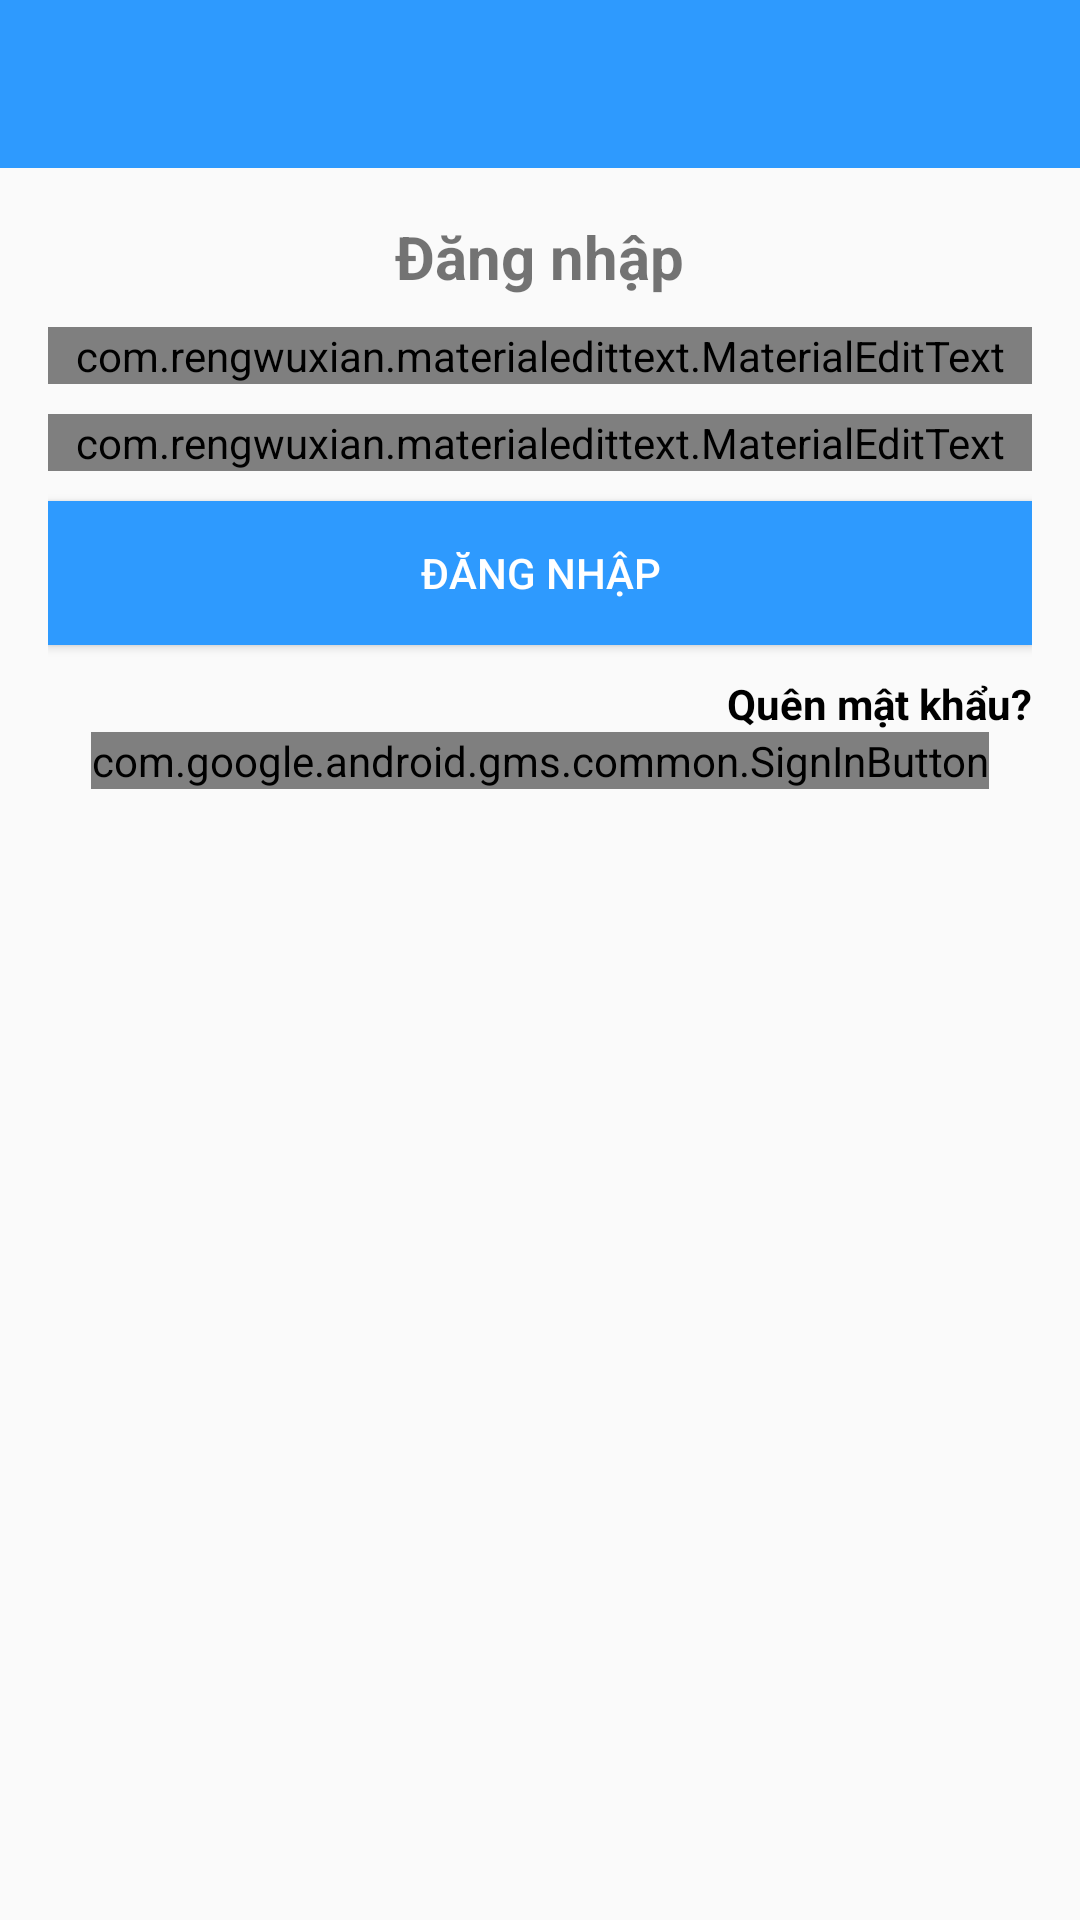

Android layout source for this screen:
<!-- AndroidManifest.xml: activity theme Theme.AppCompat.Light.NoActionBar -->
<!-- res/layout/activity_login.xml -->
<?xml version="1.0" encoding="utf-8"?>
<RelativeLayout xmlns:android="http://schemas.android.com/apk/res/android"
    xmlns:app="http://schemas.android.com/apk/res-auto"
    xmlns:tools="http://schemas.android.com/tools"
    android:layout_width="match_parent"
    android:layout_height="match_parent"
    tools:context=".LoginActivity">

    <include
        android:id="@+id/toolbar"
        layout="@layout/bar_layout" />

    <LinearLayout
        android:layout_width="match_parent"
        android:layout_height="wrap_content"
        android:layout_below="@id/toolbar"
        android:gravity="center_horizontal"
        android:orientation="vertical"
        android:padding="16dp">

        <TextView
            android:layout_width="wrap_content"
            android:layout_height="wrap_content"
            android:text="Đăng nhập"
            android:textSize="20sp"
            android:textStyle="bold" />

        <com.rengwuxian.materialedittext.MaterialEditText
            android:id="@+id/email"
            android:layout_width="match_parent"
            android:layout_height="wrap_content"
            android:layout_marginTop="10dp"
            android:hint="Email"
            android:inputType="textEmailAddress"
            app:met_floatingLabel="normal" />

        <com.rengwuxian.materialedittext.MaterialEditText
            android:id="@+id/password"
            android:layout_width="match_parent"
            android:layout_height="wrap_content"
            android:layout_marginTop="10dp"
            android:hint="Mật Khẩu"
            android:inputType="textPassword"
            app:met_floatingLabel="normal" />

        <Button
            android:id="@+id/btn_login"
            android:layout_width="match_parent"
            android:layout_height="wrap_content"
            android:layout_marginTop="10dp"
            android:background="@color/Blue"
            android:text="Đăng nhập"
            android:textColor="#fff" />

        <TextView
            android:id="@+id/forgot_password"
            android:layout_width="wrap_content"
            android:layout_height="wrap_content"
            android:layout_gravity="end"
            android:layout_marginTop="10dp"
            android:gravity="center"
            android:text="Quên mật khẩu?"
            android:textColor="@color/Black"
            android:textStyle="bold" />
<LinearLayout
    android:layout_width="wrap_content"
    android:layout_height="wrap_content"
    >
        <com.google.android.gms.common.SignInButton
            android:id="@+id/btn_googlelogin"
            android:layout_width="wrap_content"
            android:layout_height="wrap_content" />





</LinearLayout>

    </LinearLayout>


</RelativeLayout>
<!-- res/layout/bar_layout.xml (included above) -->
<?xml version="1.0" encoding="utf-8"?>
<androidx.appcompat.widget.Toolbar xmlns:android="http://schemas.android.com/apk/res/android"
    android:layout_width="match_parent"
    android:layout_height="wrap_content"
    xmlns:app="http://schemas.android.com/apk/res-auto"
    android:id="@+id/toolbar"
    android:background="@color/Blue"
    android:theme="@style/Base.ThemeOverlay.AppCompat.Dark.ActionBar"
    app:popupTheme="@style/MenuStyle">

</androidx.appcompat.widget.Toolbar>
<!-- resources referenced by this layout -->
<resources>
  <color name="Black">#000000</color>
  <color name="Blue">#2E9AFE</color>
  <style parent="Theme.AppCompat.Light" name="MenuStyle">
          <item name="android:background">@android:color/white</item>
      </style>
</resources>
